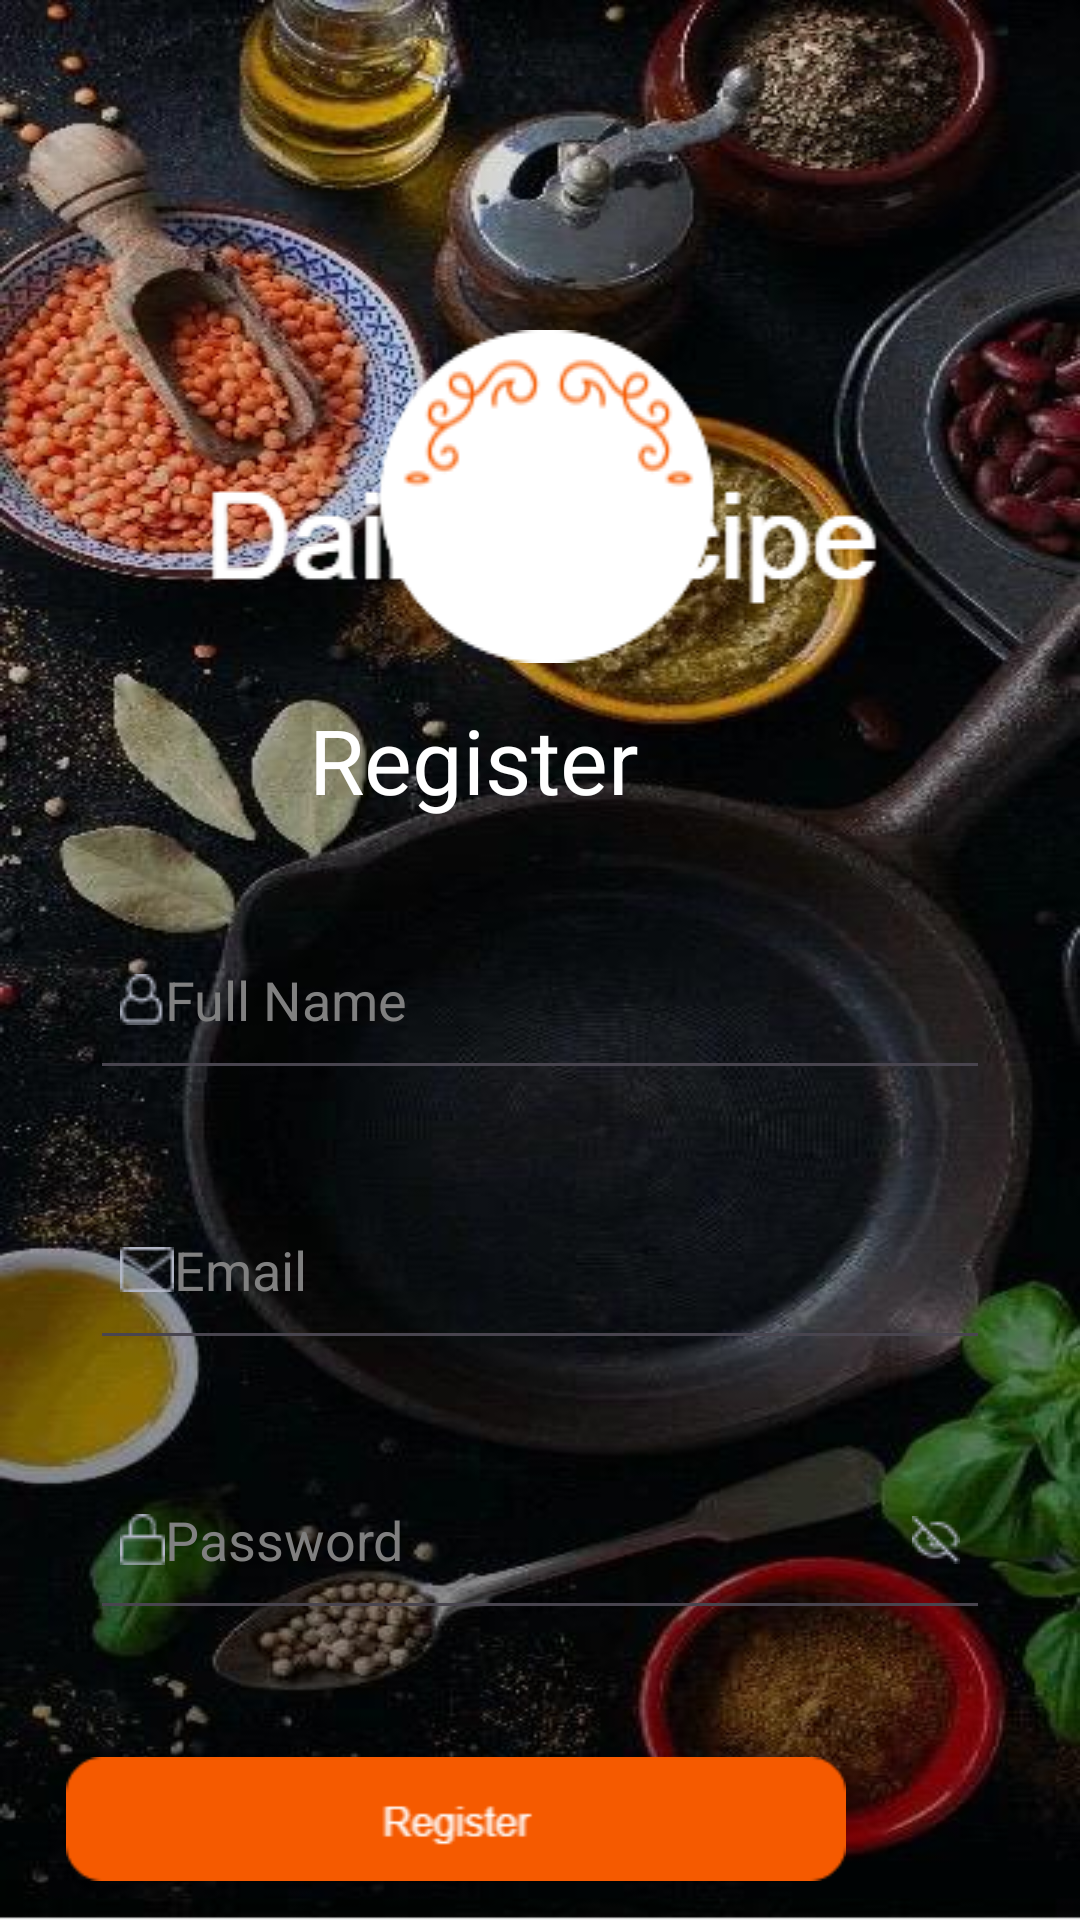

Android layout source for this screen:
<!-- AndroidManifest.xml: application theme Theme.DailyRecipe -->
<!-- res/layout/register.xml -->
<?xml version="1.0" encoding="utf-8"?>
<RelativeLayout xmlns:android="http://schemas.android.com/apk/res/android"
    android:layout_width="match_parent"
    android:layout_height="match_parent"
    android:background="@drawable/mainwe">

    <RelativeLayout
        android:layout_width="match_parent"
        android:layout_height="match_parent">

        <ImageView
            android:id="@+id/textView1"
            android:layout_width="186dp"
            android:layout_height="wrap_content"
            android:layout_alignParentStart="true"
            android:layout_alignParentEnd="true"
            android:layout_marginStart="1dp"
            android:layout_marginEnd="-1dp"
            android:gravity="center"
            android:layout_marginTop="110dp"
            android:src="@drawable/kjhg"
            android:text="Daily Recipe"
            android:textColor="@color/white"
            android:textSize="30dp" />

        <TextView
            android:id="@+id/textView2"
            android:layout_width="wrap_content"
            android:layout_height="wrap_content"
            android:layout_below="@id/textView1"
            android:layout_alignParentEnd="true"
            android:layout_marginTop="12dp"
            android:textSize="30dp"
            android:layout_marginEnd="147dp"
            android:text="Register"
            android:textColor="@color/white" />
        <EditText

            android:id="@+id/fullname34"
            android:layout_width="match_parent"

            android:layout_height="60dp"
            android:layout_below="@id/textView2"
            android:layout_marginStart="30dp"
            android:layout_marginTop="30dp"
            android:layout_marginEnd="30dp"
            android:layout_marginBottom="30dp"
            android:drawableLeft="@drawable/use"
            android:hint="Full Name"
            android:inputType="textEmailAddress"
            android:padding="10dp"
            android:textColor="@color/white"
            android:textColorHint="#808080" />

        <EditText

            android:id="@+id/email19"
            android:layout_width="match_parent"

            android:layout_height="60dp"
            android:layout_below="@id/fullname34"
            android:layout_marginStart="30dp"
            android:layout_marginTop="0dp"
            android:layout_marginEnd="30dp"
            android:layout_marginBottom="30dp"
            android:drawableLeft="@drawable/email"
            android:hint="Email"
            android:inputType="textEmailAddress"
            android:padding="10dp"
            android:textColor="@color/white"
            android:textColorHint="#808080" />

        <EditText
            android:id="@+id/password19"
            android:layout_width="match_parent"
            android:layout_height="60dp"
            android:layout_below="@id/email19"
            android:layout_marginStart="30dp"
            android:layout_marginTop="0dp"
            android:layout_marginEnd="30dp"
            android:layout_marginBottom="30dp"
            android:drawableLeft="@drawable/password"
            android:drawableRight="@drawable/view"
            android:hint="Password"
            android:inputType="textPassword"
            android:padding="10dp"
            android:textColor="@color/white"
            android:textColorHint="#808080" />

        <ImageView
            android:id="@+id/textView34"
            android:layout_width="260dp"
            android:layout_height="wrap_content"
            android:layout_below="@id/textView2"
            android:layout_alignParentEnd="true"
            android:layout_marginTop="308dp"
            android:layout_marginEnd="78dp"
            android:src="@drawable/button"
            android:text="TextView 3" />

        <LinearLayout
            android:layout_width="wrap_content"
            android:layout_height="wrap_content"
            android:layout_below="@id/textView34"
            android:layout_centerHorizontal="true"
            android:layout_marginTop="54dp"
            android:layout_marginBottom="0dp"
            android:orientation="horizontal">

            <TextView
                android:id="@+id/textView4a"
                android:layout_width="wrap_content"
                android:layout_height="wrap_content"
                android:text="Already registered? "
                android:textColor="@color/white"
                android:textSize="20dp"
                android:textStyle="bold" />

            <TextView
                android:id="@+id/textView4bb"
                android:layout_width="wrap_content"
                android:layout_height="wrap_content"
                android:text="Sign in."
                android:textColor="#F55A00"
                android:textSize="20dp"
                android:textStyle="bold" />

        </LinearLayout>


    </RelativeLayout>

</RelativeLayout>
<!-- resources referenced by this layout -->
<resources>
  <!-- drawable button: png bitmap (drawable, 829 bytes) -->
  <!-- drawable email: png bitmap (drawable, 312 bytes) -->
  <!-- drawable kjhg: png bitmap (drawable, 3410 bytes) -->
  <!-- drawable mainwe: jpeg bitmap (drawable, 50116 bytes) -->
  <!-- drawable password: png bitmap (drawable, 307 bytes) -->
  <!-- drawable use: png bitmap (drawable, 362 bytes) -->
  <!-- drawable view: png bitmap (drawable, 358 bytes) -->
  <style name="Theme.DailyRecipe" parent="Base.Theme.DailyRecipe" />
  <style name="Base.Theme.DailyRecipe" parent="Theme.Material3.DayNight.NoActionBar">
          
          
      </style>
  <!-- not gathered from this repository: default colours our renderer supplied (Android Studio template values) -->
  <color name="white">#FFFFFFFF</color>
</resources>
